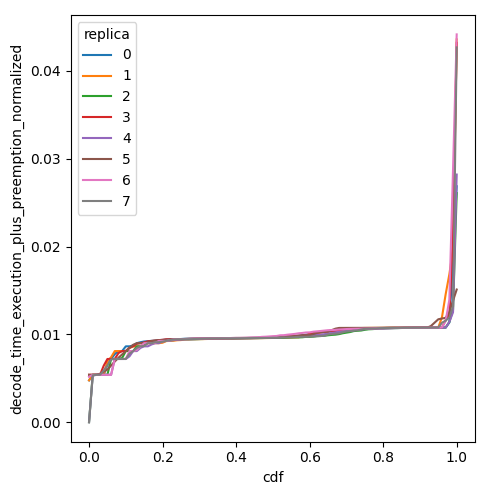

Values plotted in this chart, from the file beside it:
cdf, decode_time_execution_plus_preemption_no…, replica
0.0, 0.004759, 0
0.01, 0.005397, 0
0.02, 0.005397, 0
0.03, 0.005397, 0
0.04, 0.005397, 0
0.05, 0.006529, 0
0.06, 0.007196, 0
0.07, 0.007748, 0
0.08, 0.008095, 0
0.09, 0.008095, 0
0.1, 0.008635, 0
0.11, 0.008635, 0
0.12, 0.008726, 0
0.13, 0.008995, 0
0.14, 0.009105, 0
0.15, 0.009185, 0
0.16, 0.009221, 0
0.17, 0.009259, 0
0.18, 0.009283, 0
0.19, 0.009347, 0
0.2, 0.009368, 0
0.21, 0.009413, 0
0.22, 0.009444, 0
0.23, 0.009444, 0
0.24, 0.009444, 0
0.25, 0.009469, 0
0.26, 0.009497, 0
0.27, 0.009506, 0
0.28, 0.009518, 0
0.29, 0.009527, 0
0.3, 0.009529, 0
0.31, 0.009532, 0
0.32, 0.009537, 0
0.33, 0.00954, 0
0.34, 0.009543, 0
0.35, 0.009549, 0
0.36, 0.009553, 0
0.37, 0.009557, 0
0.38, 0.009561, 0
0.39, 0.009565, 0
0.4, 0.009566, 0
0.41, 0.009569, 0
0.42, 0.009575, 0
0.43, 0.009581, 0
0.44, 0.009587, 0
0.45, 0.009591, 0
0.46, 0.009595, 0
0.47, 0.009599, 0
0.48, 0.009606, 0
0.49, 0.00962, 0
0.5, 0.009641, 0
0.51, 0.009651, 0
0.52, 0.009664, 0
0.53, 0.009714, 0
0.54, 0.009729, 0
0.55, 0.009773, 0
0.56, 0.009812, 0
0.57, 0.009831, 0
0.58, 0.009894, 0
0.59, 0.009963, 0
... 748 more rows
